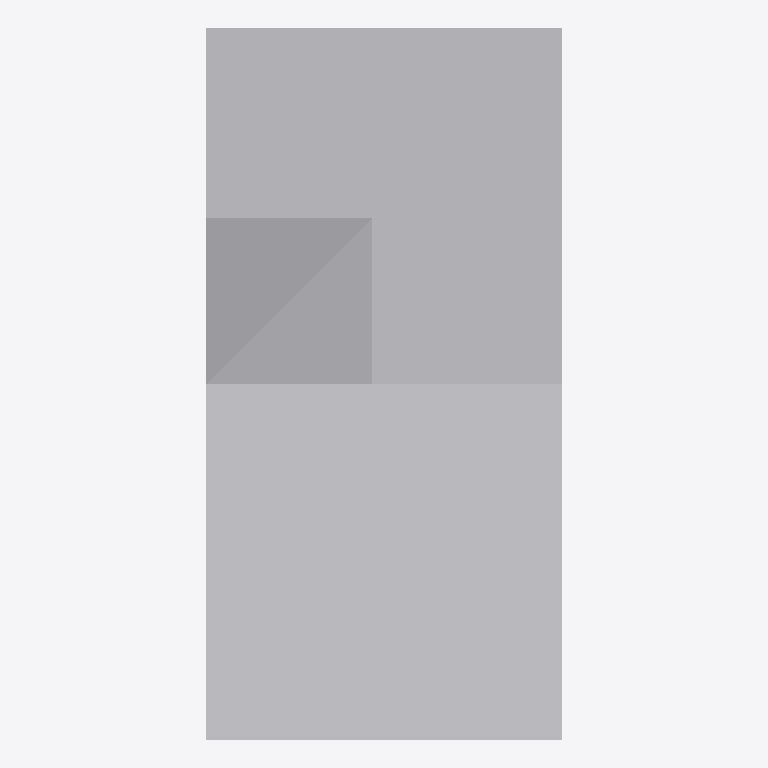
Plan cut of the same IFC building model at storey 'LEVEL 2' (level 3.00 m, cut at 4.40 m), seen from above with north up, elements coloured by IFC class (only those large enough to see are counted): 3 other elements (light grey). Cut surfaces are drawn darker.
Extent 6.0 m × 12.0 m × 3.0 m (x, y, z). Storeys (3): BASE LEVEL at 0.00 m; LEVEL 2 at 3.00 m; TOP LEVEL at 6.00 m. Elements (5): 5 IfcStructuralSurfaceMember.

HEADER;
FILE_DESCRIPTION((''),'2;1');
FILE_NAME('','2018-06-15T23:32:54',(''),(''),'Xbim File Processor version 4.0.0.0','Xbim version 4.0.0.0','');
FILE_SCHEMA(('IFC4'));
ENDSEC;
DATA;
#4=IFCPROJECT('3tR5Z2ldn8H9cM$ATmkb0w',#3,'New Slanted Beam.sdb',$,$,$,$,(#9),#10);
#5=IFCSITE('09F2PwB611mf4H2R09dhpE',#3,'Default Site',$,$,$,$,$,.ELEMENT.,$,$,$,$,$);
#6=IFCBUILDING('2xvqXtsDj7RRjnmpQw5kL2',#3,'Default Building',$,$,$,$,$,.ELEMENT.,$,$,$);
#497=IFCBUILDINGSTOREY('0bBHLcAkX13u52qaSxNDPZ',#3,'BASE LEVEL',$,$,$,$,$,.ELEMENT.,0.0);
#498=IFCBUILDINGSTOREY('3xPX4wzJj7_xKhEEBF8I2F',#3,'LEVEL 2',$,$,$,$,$,.ELEMENT.,3000.0);
#499=IFCBUILDINGSTOREY('3R9ekqT8T5uwSsBvpBVd_2',#3,'TOP LEVEL',$,$,$,$,$,.ELEMENT.,6000.0);
#470=IFCSTRUCTURALSURFACEMEMBER('0jHysUG$9FzBP2X0vKTOe7',#66,'5',$,$,#67,#476,.SHELL.,250.0);
#377=IFCSTRUCTURALSURFACEMEMBER('25oCeBGbv4aAfAkttuzjwZ',#66,'1',$,$,#67,#384,.SHELL.,250.0);
#431=IFCSTRUCTURALSURFACEMEMBER('2Ac2yj0F11Zv2WqesA7u0g',#66,'3',$,$,#67,#436,.SHELL.,250.0);
ENDSEC;
